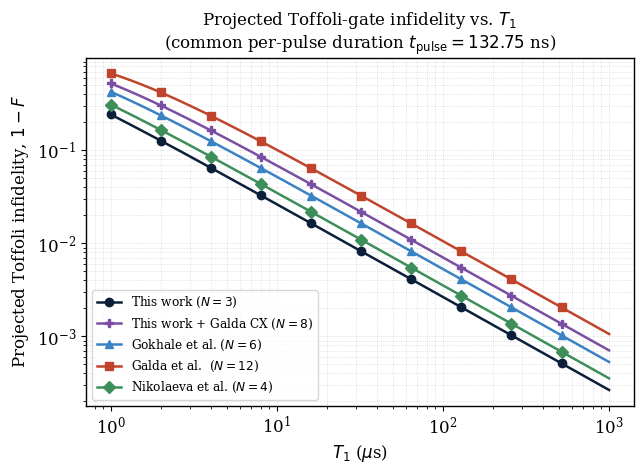

Python code for this plot:
"""
toffoli_noise_comparison_v2.py

Projected Toffoli-gate fidelity vs. T1, updated to:
  (1) use the AUDITED physical pulse count for Galda et al. (12, not
      the entangling-pulse-only count of 4 originally reported in
      their Table III row), derived by explicitly decomposing their
      C^1X_12 circuit block (X_- . CNOT . X_+ = X_12, verified
      algebraically) into its constituent physical pulses:
          X_-  = 2 single-qutrit pulses
          CNOT = 1 two-qutrit pulse
          X_+  = 2 single-qutrit pulses
      -> 5 pulses per C^1X_12-equivalent block, x2 (fold + unfold)
         = 10, plus their middle C^2NOT (2 pulses, per their own
         stated "two consecutive CNOT gates" realization) = 12 total.
  (2) recompute the common per-pulse duration using this corrected
      denominator: t_pulse = 1.593 us / 12 = 132.75 ns (previously
      1.593 us / 4 = 398.25 ns, based on the uncorrected count).
  (3) add a new "hybrid" construction: our own native, self-inverse
      X_01/X_12 gates used to bracket Galda's existing CX primitive
      (in place of their composite, cyclic X_-/X_+), while leaving
      their already-efficient 2-pulse C^2NOT trick untouched. This
      isolates the pulse-count benefit attributable specifically to
      subspace-selective vs. cyclic single-qutrit gates, independent
      of adopting the fully-native CR two-qutrit mechanism.
        2 x (X_01/X_12 + CX + X_12/X_01) = 2 x 3 = 6 pulses
        + Galda's own middle C^2NOT (2 pulses, unchanged)
        = 8 total.

Requires: numpy, matplotlib
"""

import numpy as np
import matplotlib.pyplot as plt
import matplotlib as mpl

# ----------------------------------------------------------------------
# 1. Physical pulse counts (audited where noted)
# ----------------------------------------------------------------------
constructions = {
    "This work":              {"N_pulses": 3,  "color": "#0B1F3A", "marker": "o"},
    "This work + Galda CX":   {"N_pulses": 8,  "color": "#7A4FA3", "marker": "P"},
    "Gokhale et al.":         {"N_pulses": 6,  "color": "#3B82C4", "marker": "^"},
    "Galda et al. ": {"N_pulses": 12, "color": "#C0442C", "marker": "s"},
    "Nikolaeva et al.":       {"N_pulses": 4,  "color": "#3E8E5A", "marker": "D"},
}

T_PULSE_NS = 1593.0 / 12   # 132.75 ns; corrected common per-pulse duration

# ----------------------------------------------------------------------
# 2. Fidelity model (unchanged formula, corrected inputs)
# ----------------------------------------------------------------------
def fidelity(T1_ns, N_pulses, t_pulse_ns=T_PULSE_NS):
    per_pulse_infidelity = (2.0/3.0) * (t_pulse_ns / T1_ns)
    return np.clip(1.0 - per_pulse_infidelity, 0.0, 1.0) ** N_pulses

T1_us_list = np.logspace(0, 3, 200)
T1_ns_list = T1_us_list * 1e3

# ----------------------------------------------------------------------
# 3. Plot
# ----------------------------------------------------------------------
mpl.rcParams.update({"font.family": "serif", "font.size": 12, "axes.linewidth": 1.0})

fig, ax = plt.subplots(figsize=(6.6, 4.9))

for name, spec in constructions.items():
    F = fidelity(T1_ns_list, spec["N_pulses"])
    infid = 1 - F
    ax.plot(T1_us_list, infid, color=spec["color"], lw=1.8,
            marker=spec["marker"], markevery=20, ms=6,
            label=fr"{name} ($N={spec['N_pulses']}$)")

ax.set_xscale("log")
ax.set_yscale("log")
ax.set_xlabel(r"$T_1$ ($\mu$s)")
ax.set_ylabel(r"Projected Toffoli infidelity, $1-F$")
ax.set_title("Projected Toffoli-gate infidelity vs. $T_1$\n"
             r"(common per-pulse duration $t_{\rm pulse}=132.75$ ns)", fontsize=12)
ax.legend(loc="lower left", fontsize=8.7, frameon=True)
ax.grid(True, which="both", ls=":", lw=0.5, alpha=0.6)

fig.tight_layout()
fig.savefig("toffoli_noise_comparison_v2.png", dpi=220)
print("Saved toffoli_noise_comparison_v2.png")

# ----------------------------------------------------------------------
# 4. Print representative values for the write-up
# ----------------------------------------------------------------------
for T1_us in [10, 100, 1000]:
    T1_ns = T1_us * 1e3
    print(f"\nT1 = {T1_us} us:")
    for name, spec in constructions.items():
        F = fidelity(T1_ns, spec["N_pulses"])
        print(f"  {name:24s} N={spec['N_pulses']:2d}  F={F:.4f}")
